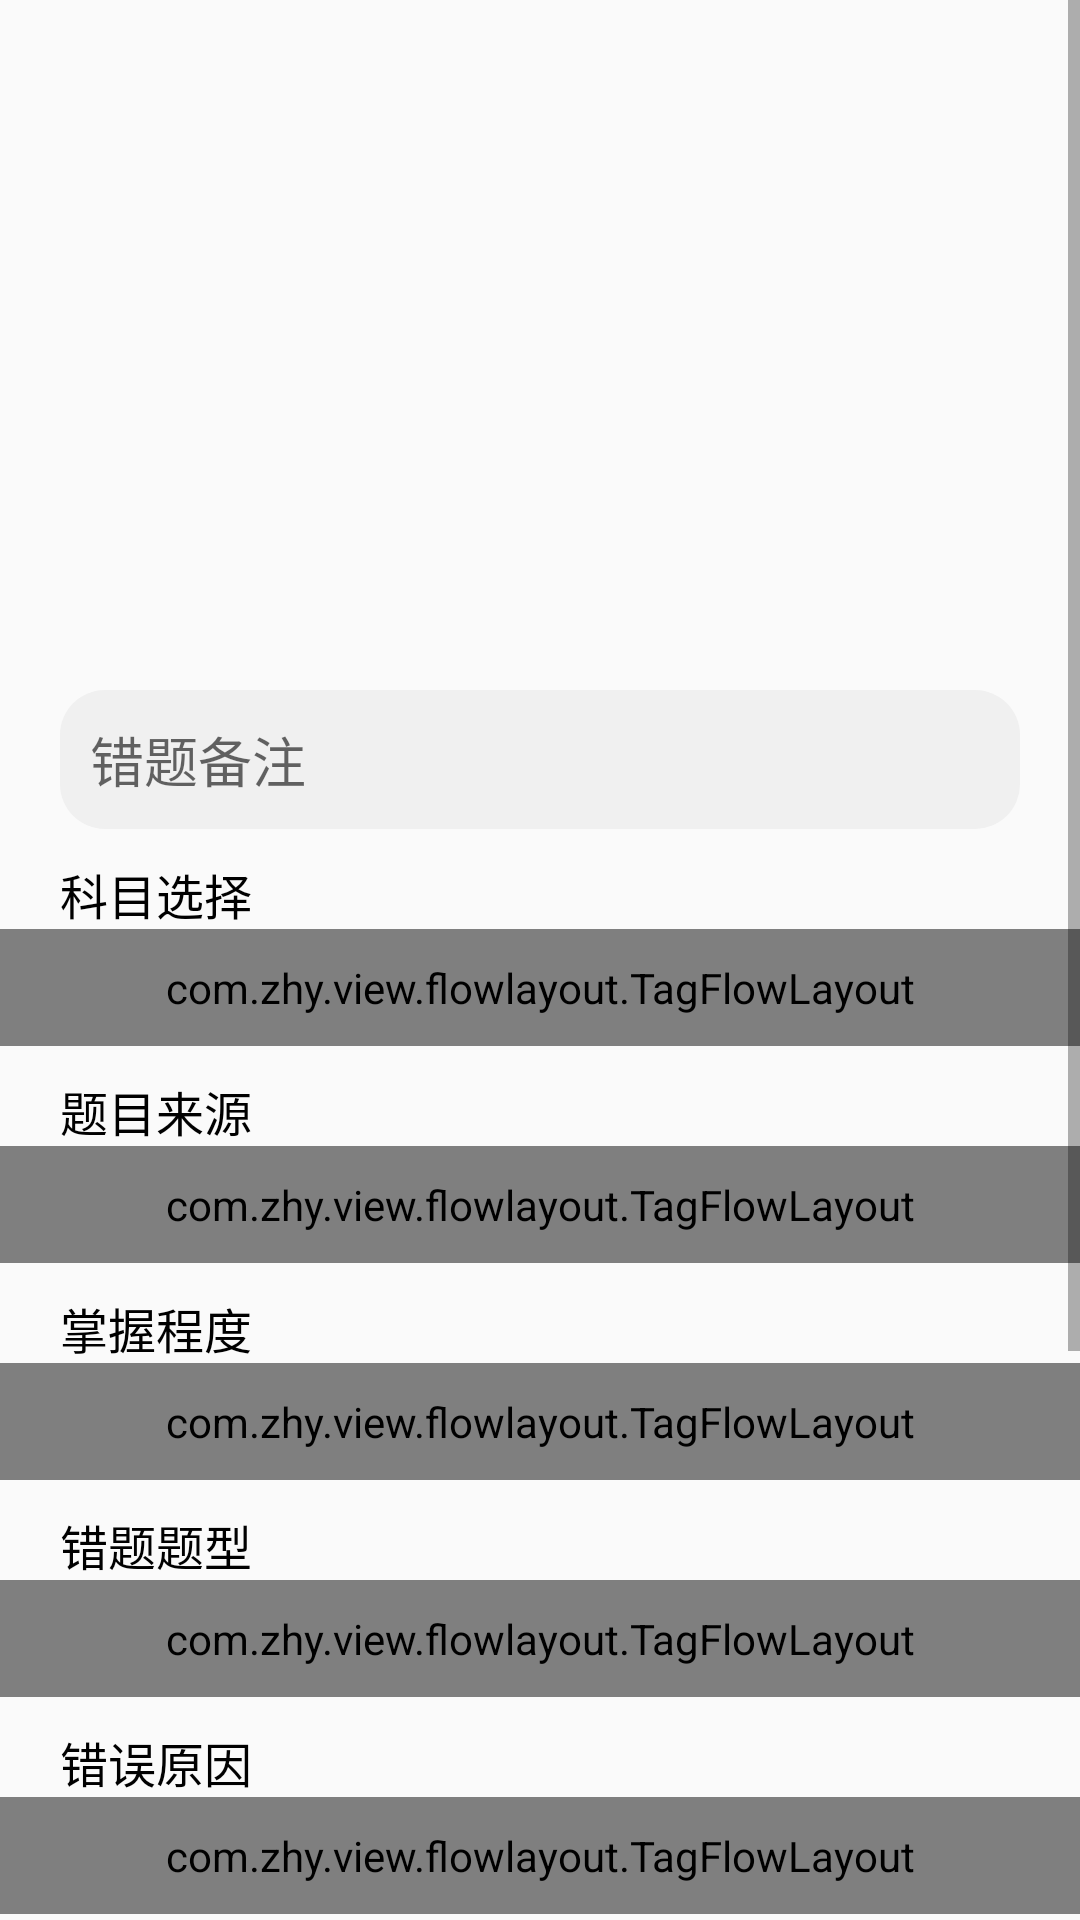

Produce the Android XML layout that renders to this screen, including the resource entries it uses.
<!-- AndroidManifest.xml: application theme AppTheme -->
<!-- res/layout/activity_commit.xml -->
<?xml version="1.0" encoding="utf-8"?>
<ScrollView xmlns:android="http://schemas.android.com/apk/res/android"
    xmlns:app="http://schemas.android.com/apk/res-auto"
    xmlns:tools="http://schemas.android.com/tools"
    android:layout_width="match_parent"
    android:layout_height="match_parent"
    tools:context=".ui.CommitActivity">
    <LinearLayout
        android:layout_width="match_parent"
        android:layout_height="match_parent"
        android:orientation="vertical"
        >
        <LinearLayout
            android:id="@+id/commit_img"
            android:layout_width="match_parent"
            android:orientation="horizontal"
            android:layout_margin="15dp"
            android:layout_height="200dp">
            <ImageView
                android:id="@+id/commit_img1"
                android:layout_width="match_parent"
                android:layout_height="match_parent"
                android:scaleType="centerCrop"
                android:layout_margin="3dp" />
            <ImageView
                android:id="@+id/commit_img2"
                android:layout_width="0dp"
                android:layout_height="match_parent"
                android:layout_margin="3dp"
                android:layout_weight="1"
                android:visibility="gone"
                android:scaleType="centerCrop" />
            <ImageView
                android:id="@+id/commit_img3"
                android:layout_width="0dp"
                android:layout_height="match_parent"
                android:layout_margin="3dp"
                android:layout_weight="1"
                android:visibility="gone"
                android:scaleType="centerCrop" />
            <ImageView
                android:id="@+id/commit_img4"
                android:layout_width="0dp"
                android:layout_height="match_parent"
                android:layout_margin="3dp"
                android:visibility="gone"
                android:scaleType="centerCrop"
                android:layout_weight="1" />
        </LinearLayout>
        <EditText
            android:id="@+id/commit_text"
            android:layout_width="match_parent"
            android:layout_height="wrap_content"
            android:background="@drawable/bg_translatte"
            android:layout_marginLeft="20dp"
            android:padding="10dp"
            android:hint="错题备注"
            android:layout_marginRight="20dp"/>
        <TextView
            android:layout_width="wrap_content"
            android:layout_height="wrap_content"
            android:textSize="16sp"
            android:layout_marginLeft="20dp"
            android:layout_marginTop="10dp"
            android:textColor="#000000"
            android:text="科目选择"/>
        <com.zhy.view.flowlayout.TagFlowLayout
            android:id="@+id/kemu_flowlayout"
            app:max_select="1"
            android:layout_width="fill_parent"
            android:layout_height="wrap_content"
            android:padding="10dp">
        </com.zhy.view.flowlayout.TagFlowLayout>
        <TextView
            android:layout_width="wrap_content"
            android:layout_height="wrap_content"
            android:textSize="16sp"
            android:layout_marginLeft="20dp"
            android:layout_marginTop="10dp"
            android:textColor="#000000"
            android:text="题目来源"/>
        <com.zhy.view.flowlayout.TagFlowLayout
            android:id="@+id/laiyuan_flowlayout"
            app:max_select="1"
            android:layout_width="fill_parent"
            android:layout_height="wrap_content"
            android:padding="10dp">
        </com.zhy.view.flowlayout.TagFlowLayout>
        <TextView
            android:layout_width="wrap_content"
            android:layout_height="wrap_content"
            android:textSize="16sp"
            android:layout_marginLeft="20dp"
            android:layout_marginTop="10dp"
            android:textColor="#000000"
            android:text="掌握程度"/>
        <com.zhy.view.flowlayout.TagFlowLayout
            android:id="@+id/zhangwo_flowlayout"
            app:max_select="1"
            android:layout_width="fill_parent"
            android:layout_height="wrap_content"
            android:padding="10dp">
        </com.zhy.view.flowlayout.TagFlowLayout>
        <TextView
            android:layout_width="wrap_content"
            android:layout_height="wrap_content"
            android:textSize="16sp"
            android:textColor="#000000"
            android:layout_marginLeft="20dp"
            android:layout_marginTop="10dp"
            android:text="错题题型"/>
        <com.zhy.view.flowlayout.TagFlowLayout
            android:id="@+id/tixing_flowlayout"
            app:max_select="1"
            android:layout_width="fill_parent"
            android:layout_height="wrap_content"
            android:padding="10dp">
        </com.zhy.view.flowlayout.TagFlowLayout>
        <TextView
            android:layout_width="wrap_content"
            android:layout_height="wrap_content"
            android:textSize="16sp"
            android:layout_marginLeft="20dp"
            android:textColor="#000000"
            android:layout_marginTop="10dp"
            android:text="错误原因"/>
        <com.zhy.view.flowlayout.TagFlowLayout
            android:id="@+id/yuanyin_flowlayout"
            app:max_select="1"
            android:layout_width="fill_parent"
            android:layout_height="wrap_content"
            android:padding="10dp">
        </com.zhy.view.flowlayout.TagFlowLayout>
        <TextView
            android:layout_width="wrap_content"
            android:layout_height="wrap_content"
            android:textSize="16sp"
            android:layout_marginLeft="20dp"
            android:layout_marginTop="10dp"
            android:textColor="#000000"
            android:text="年级"/>
        <com.zhy.view.flowlayout.TagFlowLayout
            android:id="@+id/nianji_flowlayout"
            app:max_select="1"
            android:layout_width="fill_parent"
            android:layout_height="wrap_content"
            android:padding="10dp">
        </com.zhy.view.flowlayout.TagFlowLayout>
        <TextView
            android:id="@+id/commit"
            android:layout_width="match_parent"
            android:layout_height="wrap_content"
            android:textSize="18sp"
            android:background="#ffba33"
            android:textColor="@color/colorWhite"
            android:padding="10dp"
            android:gravity="center"
            android:layout_margin="10dp"
            android:text="确定"/>
        <TextView
            android:id="@+id/delete"
            android:layout_width="match_parent"
            android:layout_height="wrap_content"
            android:textSize="18sp"
            android:background="#ff5c5c"
            android:textColor="@color/colorWhite"
            android:padding="10dp"
            android:gravity="center"
            android:layout_margin="10dp"
            android:text="删除"/>
        <TextView
            android:id="@+id/export"
            android:layout_width="match_parent"
            android:layout_height="wrap_content"
            android:textSize="18sp"
            android:background="#ff5c5c"
            android:textColor="@color/colorWhite"
            android:padding="10dp"
            android:gravity="center"
            android:layout_margin="10dp"
            android:text="导出"/>
    </LinearLayout>
</ScrollView>
<!-- resources referenced by this layout -->
<resources>
  <color name="colorWhite">#ffffff</color>
  <!-- drawable bg_translatte (drawable) -->
  <?xml version="1.0" encoding="utf-8"?>
  <shape xmlns:android="http://schemas.android.com/apk/res/android" >
      
      <solid android:color="#f0f0f0" />
      
  
      
      
      
  
      />
      
      
      
      
      
      <corners android:radius="15dp"
          />
  </shape>
  <style name="AppTheme" parent="Theme.AppCompat.Light.NoActionBar">
          
          <item name="colorPrimary">@color/colorPrimary</item>
          <item name="colorPrimaryDark">@color/colorPrimaryDark</item>
          <item name="colorAccent">@color/colorAccent</item>
      </style>
  <color name="colorPrimary">#212121</color>
  <color name="colorPrimaryDark">#212121</color>
  <color name="colorAccent">@color/colorWhite</color>
</resources>
